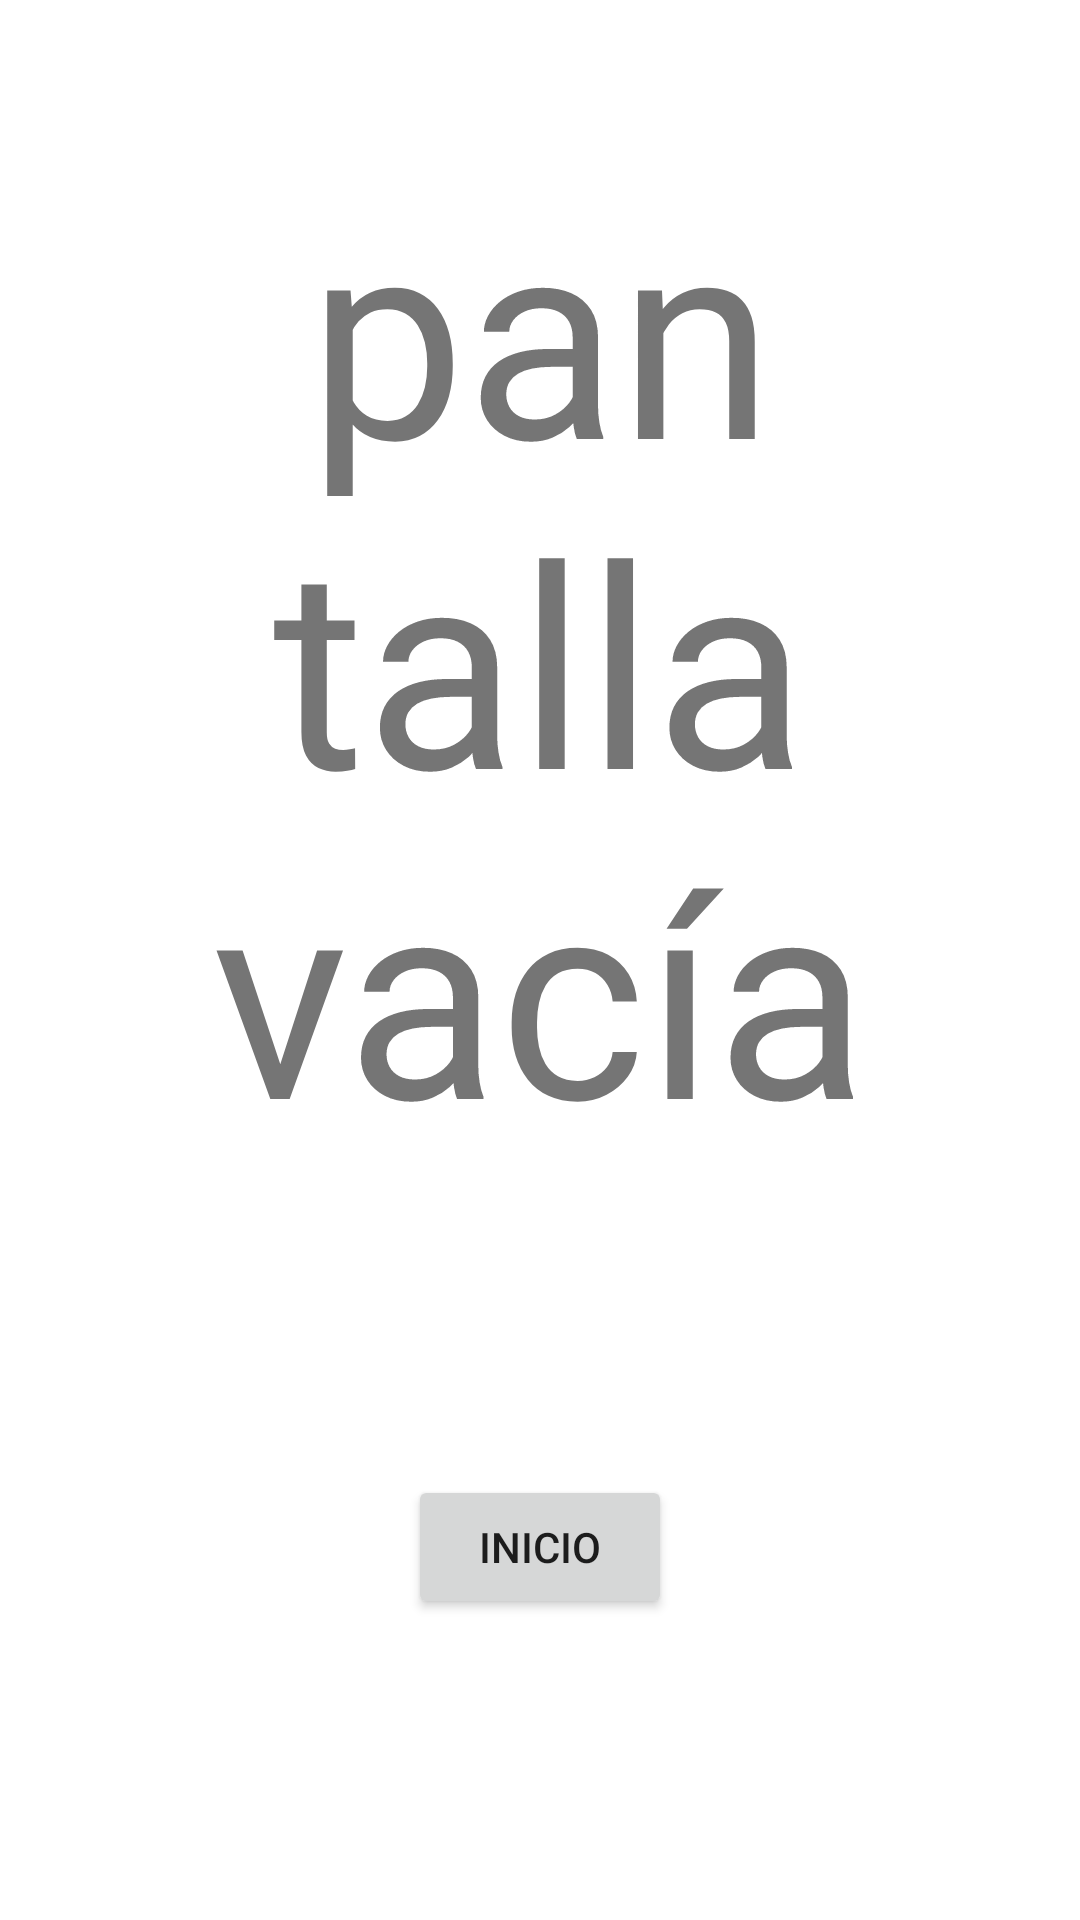

The Android layout XML behind this screen, and the referenced resources:
<!-- AndroidManifest.xml: application theme Theme.Multimedia_t10 -->
<!-- res/layout/activity_pantalla_vacia.xml -->
<?xml version="1.0" encoding="utf-8"?>
<androidx.constraintlayout.widget.ConstraintLayout xmlns:android="http://schemas.android.com/apk/res/android"
    xmlns:app="http://schemas.android.com/apk/res-auto"
    xmlns:tools="http://schemas.android.com/tools"
    android:layout_width="match_parent"
    android:layout_height="match_parent"
    tools:context=".PantallaVacia">

    <TextView
        android:id="@+id/textView"
        android:layout_width="300dp"
        android:layout_height="345dp"
        android:autoSizeTextType="uniform"
        android:text="pantalla vacía"
        android:textAlignment="center"
        android:textSize="60sp"
        app:layout_constraintBottom_toBottomOf="parent"
        app:layout_constraintEnd_toEndOf="parent"
        app:layout_constraintStart_toStartOf="parent"
        app:layout_constraintTop_toTopOf="parent"
        app:layout_constraintVertical_bias="0.161" />

    <Button
        android:id="@+id/button3"
        android:layout_width="wrap_content"
        android:layout_height="wrap_content"
        android:text="INICIO"
        app:layout_constraintBottom_toBottomOf="parent"
        app:layout_constraintEnd_toEndOf="parent"
        app:layout_constraintStart_toStartOf="parent"
        app:layout_constraintTop_toBottomOf="@+id/textView"
        app:layout_constraintVertical_bias="0.498" />
</androidx.constraintlayout.widget.ConstraintLayout>
<!-- resources referenced by this layout -->
<resources>
  <style name="Theme.Multimedia_t10" parent="Theme.MaterialComponents.DayNight.DarkActionBar">
          
          <item name="colorPrimary">@color/purple_500</item>
          <item name="colorPrimaryVariant">@color/purple_700</item>
          <item name="colorOnPrimary">@color/white</item>
          
          <item name="colorSecondary">@color/teal_200</item>
          <item name="colorSecondaryVariant">@color/teal_700</item>
          <item name="colorOnSecondary">@color/black</item>
          
          <item name="android:statusBarColor">?attr/colorPrimaryVariant</item>
          
      </style>
  <!-- not gathered from this repository: default colours our renderer supplied (Android Studio template values) -->
  <color name="purple_500">#FF6200EE</color>
  <color name="purple_700">#FF3700B3</color>
  <color name="teal_200">#FF03DAC5</color>
  <color name="teal_700">#FF018786</color>
  <color name="black">#FF000000</color>
  <color name="white">#FFFFFFFF</color>
</resources>
